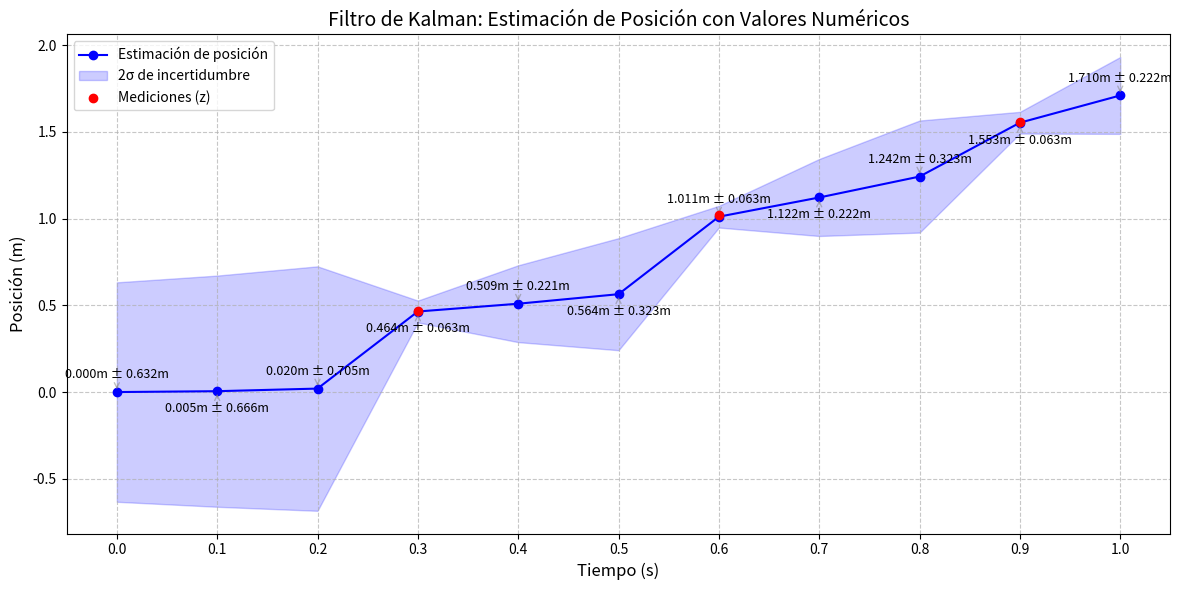

This figure's Python source:
import numpy as np
import matplotlib.pyplot as plt

def kalman_filter():
    dt = 0.1
    a = 1.0  # m/s²
    z_measurements = {3: 0.4673, 6: 1.0198, 9: 1.5569}
    
    # Matrices del modelo
    A = np.array([[1, dt], [0, 1]])
    B = np.array([[0.005], [0.1]])
    C = np.array([[1, 0]])
    Q = np.array([[0.01, 0], [0, 0.01]])
    R = np.array([[0.001]])
    
    # Estado inicial
    mu = np.array([[0.0], [0.0]])
    Sigma = np.array([[0.1, 0.0], [0.0, 0.1]])
    
    # Almacenar resultados
    time_steps = np.arange(0, 11)
    positions = np.zeros(11)
    position_std = np.zeros(11)
    
    for k in range(0, 11):
        print(f"\nPaso de tiempo {k}:")
        if k > 0:
            # Predicción
            mu_hat = A @ mu + B * a
            Sigma_hat = A @ Sigma @ A.T + Q
            print(f"Predicción: mu_hat = {mu_hat.flatten()}\nSigma_hat = {Sigma_hat}")
            # Corrección si hay medición
            if k in z_measurements:
                K = Sigma_hat @ C.T @ np.linalg.inv(C @ Sigma_hat @ C.T + R)
                mu = mu_hat + K * (z_measurements[k] - C @ mu_hat)
                Sigma = Sigma_hat - K @ C @ Sigma_hat
                print(f"Corrección: mu = {mu.flatten()} \nSigma = {Sigma}")
                print(f"Ganancia de Kalman: K = {K.flatten()}")
            else:
                mu = mu_hat
                Sigma = Sigma_hat
        
        positions[k] = mu[0][0]
        position_std[k] = np.sqrt(Sigma[0, 0])
    
    return time_steps, positions, position_std

# Ejecutar el filtro
time, pos, pos_std = kalman_filter()

# Crear gráfica
plt.figure(figsize=(12, 6))

# Trayectoria estimada y región de incertidumbre
plt.plot(time * 0.1, pos, 'b-', marker='o', label='Estimación de posición')
plt.fill_between(time * 0.1, 
                 pos - 2 * pos_std, 
                 pos + 2 * pos_std, 
                 color='blue', alpha=0.2, label='2σ de incertidumbre')

# Añadir valores numéricos
for k in [0,1,2, 3,4,5, 6,7,8,9, 10]:
    t = k * 0.1
    plt.annotate(f'{pos[k]:.3f}m ± {2*pos_std[k]:.3f}m', 
                 (t, pos[k]), 
                 textcoords="offset points", 
                 xytext=(0,10 if k%2==0 else -15), 
                 ha='center',
                 fontsize=9,
                 arrowprops=dict(arrowstyle="->", color='gray', alpha=0.5))

# Mediciones reales
plt.scatter([0.3, 0.6, 0.9], [0.4673, 1.0198, 1.5569], 
            color='red', zorder=3, label='Mediciones (z)')

# Personalización
plt.xlabel('Tiempo (s)', fontsize=12)
plt.ylabel('Posición (m)', fontsize=12)
plt.title('Filtro de Kalman: Estimación de Posición con Valores Numéricos', fontsize=14)
plt.xticks(np.arange(0, 1.1, 0.1))
plt.grid(True, linestyle='--', alpha=0.7)
plt.legend()
plt.tight_layout()
plt.show()